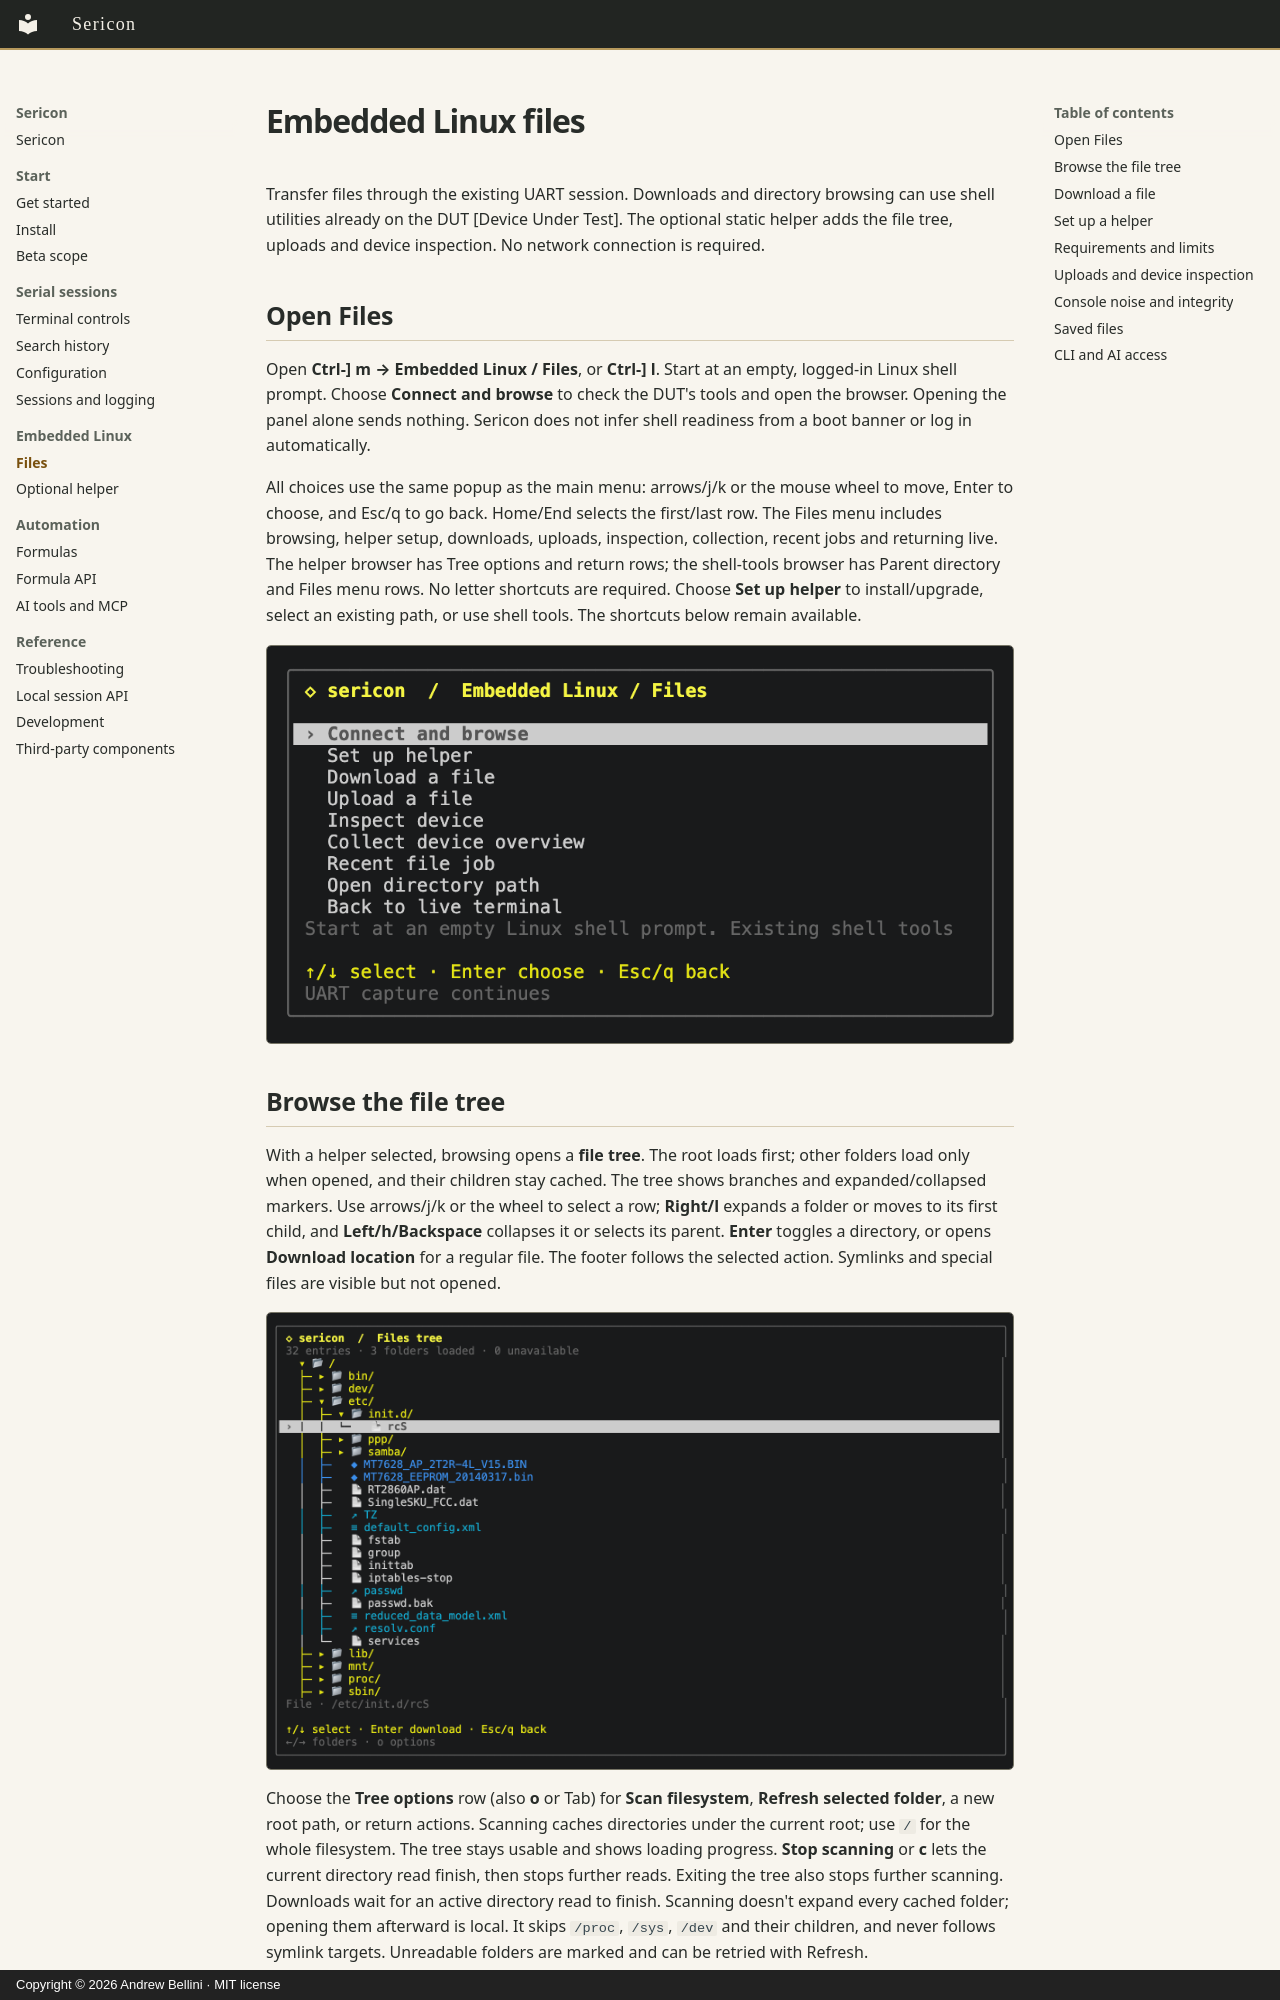

repository: digitalandrew/sericon · page: files/index.html · generator: mkdocs · copyright: Copyright © 2026 Andrew Bellini · MIT license

# Embedded Linux files

Transfer files through the existing UART session. Downloads and directory browsing can use shell utilities already on the DUT [Device Under Test]. The optional static helper adds the file tree, uploads and device inspection. No network connection is required.

## Open Files

Open **Ctrl-] m → Embedded Linux / Files**, or **Ctrl-] l**. Start at an empty,
logged-in Linux shell prompt. Choose **Connect and browse** to check the DUT's tools and open
the browser. Opening the panel alone sends nothing. Sericon does not infer shell
readiness from a boot banner or log in automatically.

All choices use the same popup as the main menu: arrows/j/k or the mouse wheel
to move, Enter to choose, and Esc/q to go back. Home/End selects the first/last
row. The Files menu includes browsing, helper setup, downloads, uploads,
inspection, collection, recent jobs and returning live. The helper browser has
Tree options and return rows; the shell-tools browser has Parent directory and
Files menu rows. No letter shortcuts are required.
Choose **Set up helper** to install/upgrade, select an existing path, or use
shell tools. The shortcuts below remain available.

[![Embedded Linux Files menu](assets/screenshots/files-menu.png)](assets/screenshots/files-menu.png)

## Browse the file tree

With a helper selected, browsing opens a **file tree**. The root loads first;
other folders load only when opened, and their children stay cached. The tree
shows branches and expanded/collapsed markers. Use arrows/j/k or the wheel to
select a row; **Right/l** expands a folder or moves to its first child, and
**Left/h/Backspace** collapses it or selects its parent. **Enter** toggles a
directory, or opens **Download location** for a regular file. The footer follows
the selected action. Symlinks and special files are visible but not opened.

[![Expandable file tree with the selected file’s Enter download action](assets/screenshots/file-tree.png)](assets/screenshots/file-tree.png)

Choose the **Tree options** row (also **o** or Tab) for **Scan filesystem**,
**Refresh selected folder**, a new root path, or return actions. Scanning caches
directories under the current root; use `/` for the whole filesystem. The tree
stays usable and shows loading progress. **Stop scanning** or **c** lets the
current directory read finish, then stops further reads. Exiting the tree also
stops further scanning. Downloads wait for an active directory read to finish.
Scanning doesn't expand every cached folder; opening them afterward is local.
It skips `/proc`, `/sys`, `/dev` and their children, and never follows symlink
targets. Unreadable folders are marked and can be retried with Refresh.

The cache holds at most 16,384 entries, with 512 entries per directory and depth
32. A scan pauses after 1,024 directory reads; choose Scan filesystem again to
continue. Limits and failures are shown, so a bounded scan isn't a guarantee
that every path was read. Refresh invalidates the selected folder's cached
subtree (or the parent when a file is selected). The cache lasts while the Files
view remains open, including returning to its menu after a download; closing
Files or changing helpers discards it. It is a directory cache, not a snapshot.

Folder names are brass; code/scripts green, configuration/data cyan, archives
and images magenta, and binary/firmware names blue. Folder/page icons use standard
Unicode, with λ for code, ≡ for text/data, ▣ for archives, ▧ for images, ◆ for
binaries, ⚙ for programs, and ↗ for links. Types are inferred from names and
locations, without reading file contents or claiming executable permissions.
No Nerd Font is required; `NO_COLOR` removes ANSI colours while keeping icons,
branch markers, and textual descriptions.
